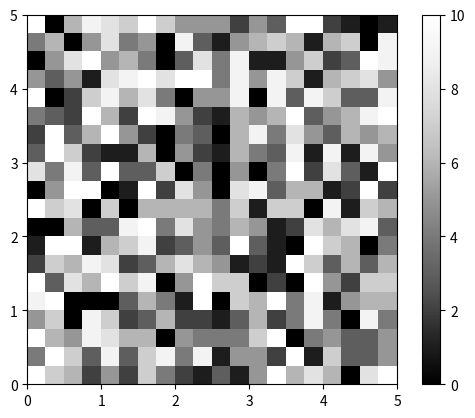

This chart was generated by the following Python code:
import matplotlib.pyplot as plt
import matplotlib.cm as cm
import random

def initialize_image(x_p,y_p):
    image = []
    for i in range(y_p):
        x_colors = []
        for j in range(x_p):
            x_colors.append(0)
        image.append(x_colors)
    return image

def color_points():
    x_p=20
    y_p=20
    image = initialize_image(x_p,y_p)
    for i in range(y_p):
        for j in range(x_p):
            image[i][j] = random.randint(0,10)
    plt.imshow(image, origin='lower', extent=(0,5,0,5),cmap=cm.Greys_r, interpolation='nearest')
    plt.colorbar()
    plt.show()

if __name__=='__main__':
    color_points()
    
